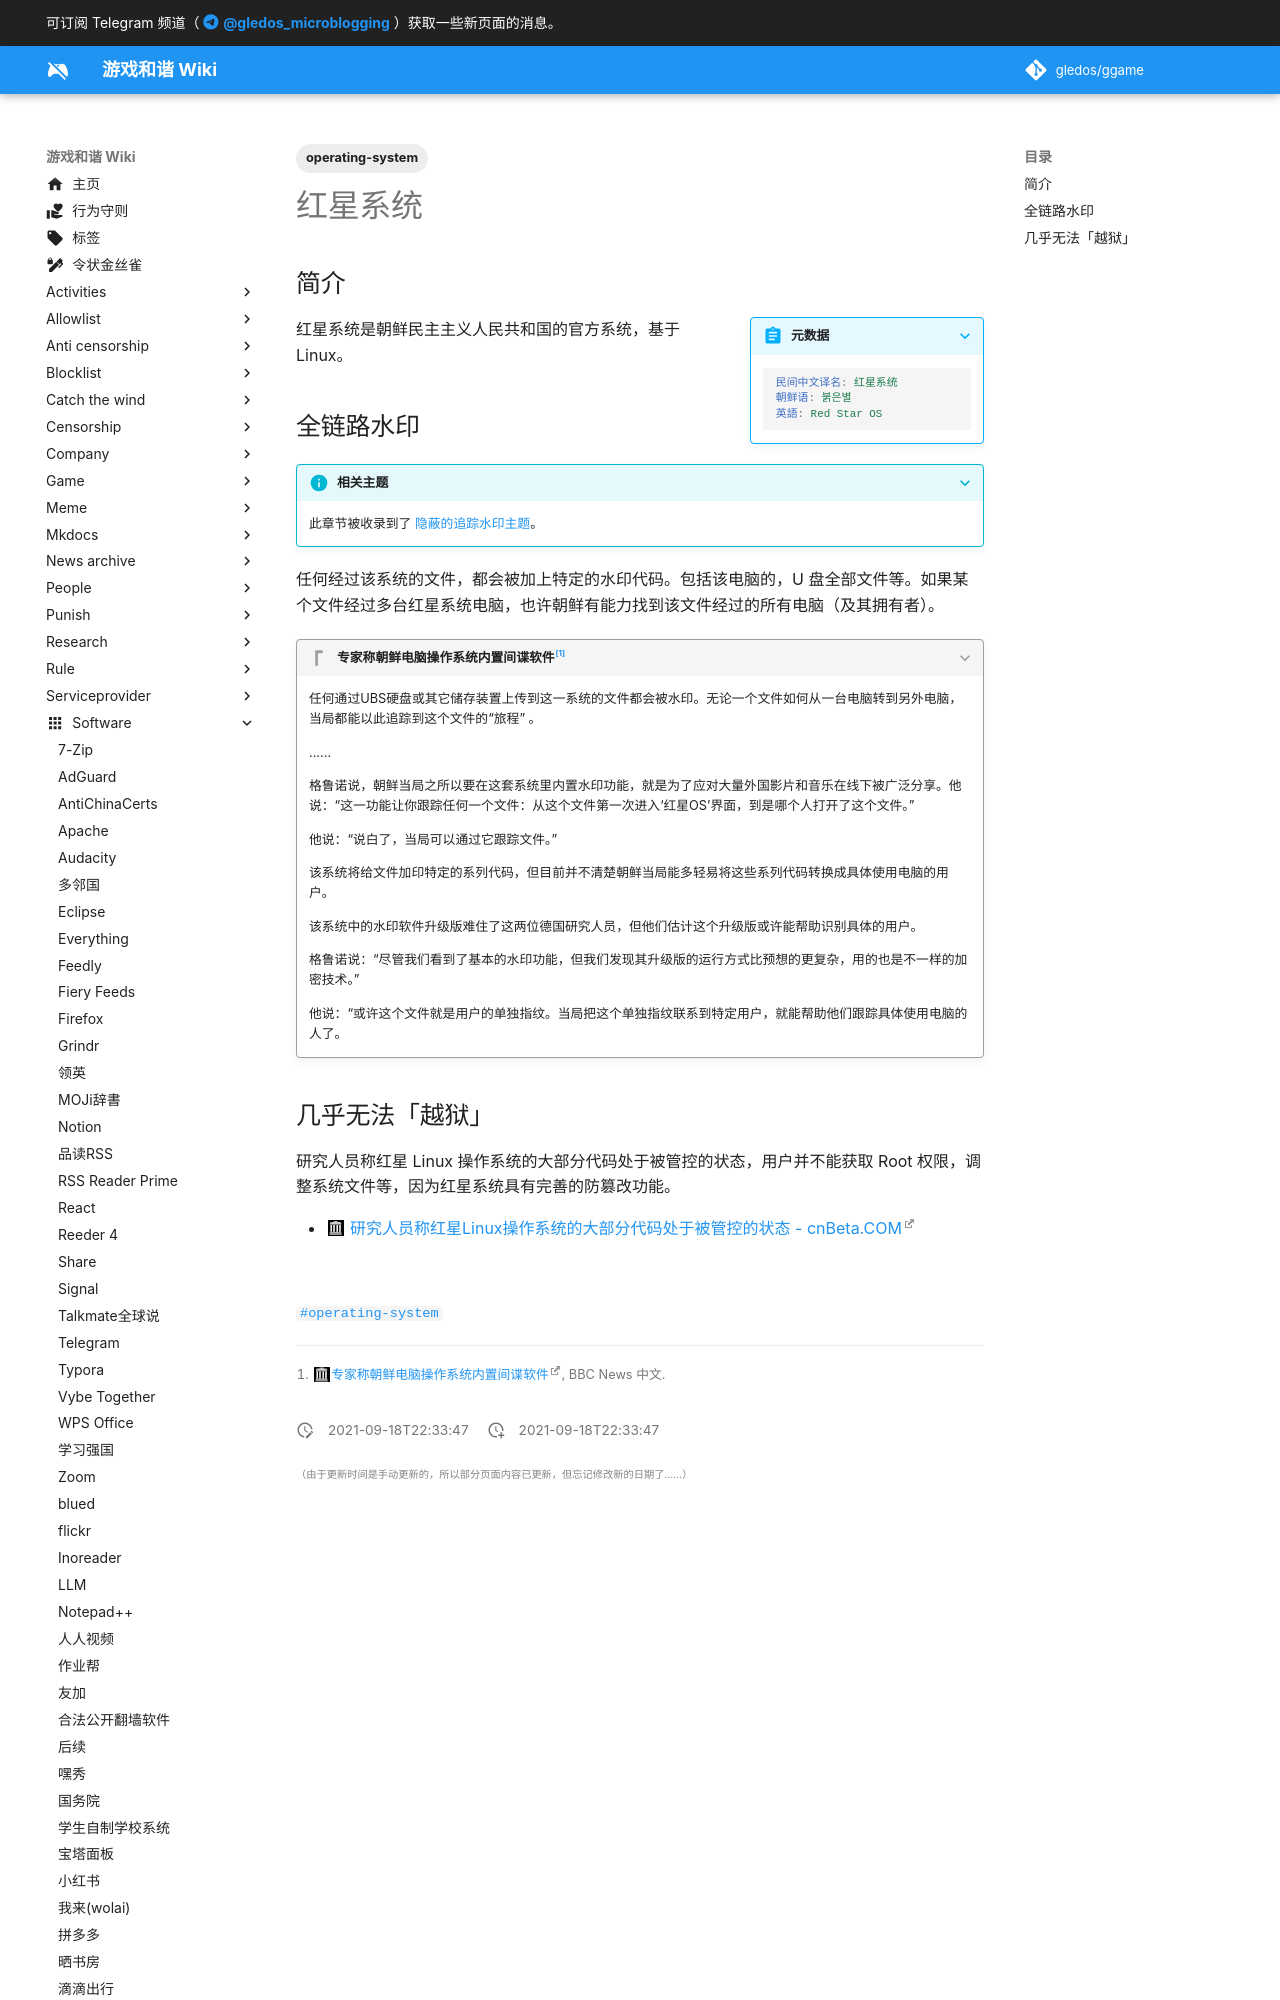

repository: gledos/ggame · page: software/红星系统.html · generator: mkdocs

---
title: 红星系统
description:
published: true
date: "2021-09-18T22:33:47"
tags:
- operating-system
editor: markdown
dateCreated: "2021-09-18T22:33:47"
---

## 简介

> [!summary inline end]+ 元数据
>
> ```yaml
> 民间中文译名: 红星系统
> 朝鲜语: 붉은별
> 英語: Red Star OS
> ```

红星系统是朝鲜民主主义人民共和国的官方系统，基于 Linux。
